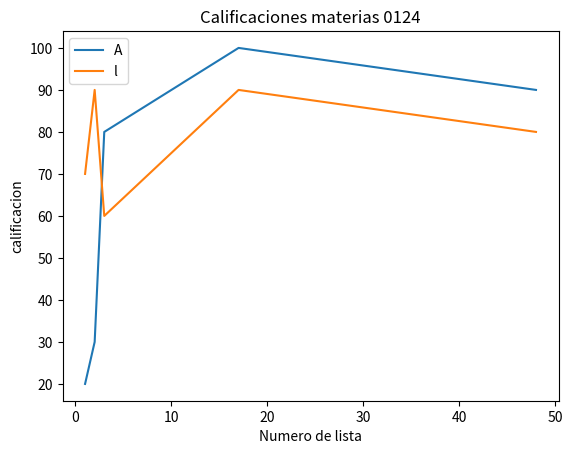

Write Python code to recreate this figure.
import numpy as np
import matplotlib.pyplot as plt

no_lista=[1,2,3,17,48]
califa_ml=[20,30,80,100,90]
califa_va=[70,90,60,90,80]
plt.plot(no_lista,califa_ml,label="Califa ML")
plt.plot(no_lista,califa_va,label="Califa VA")
plt.title("Calificaciones materias 0124")
plt.xlabel("Numero de lista")
plt.ylabel("calificacion")
plt.legend("Alan 0124")
plt.show()
